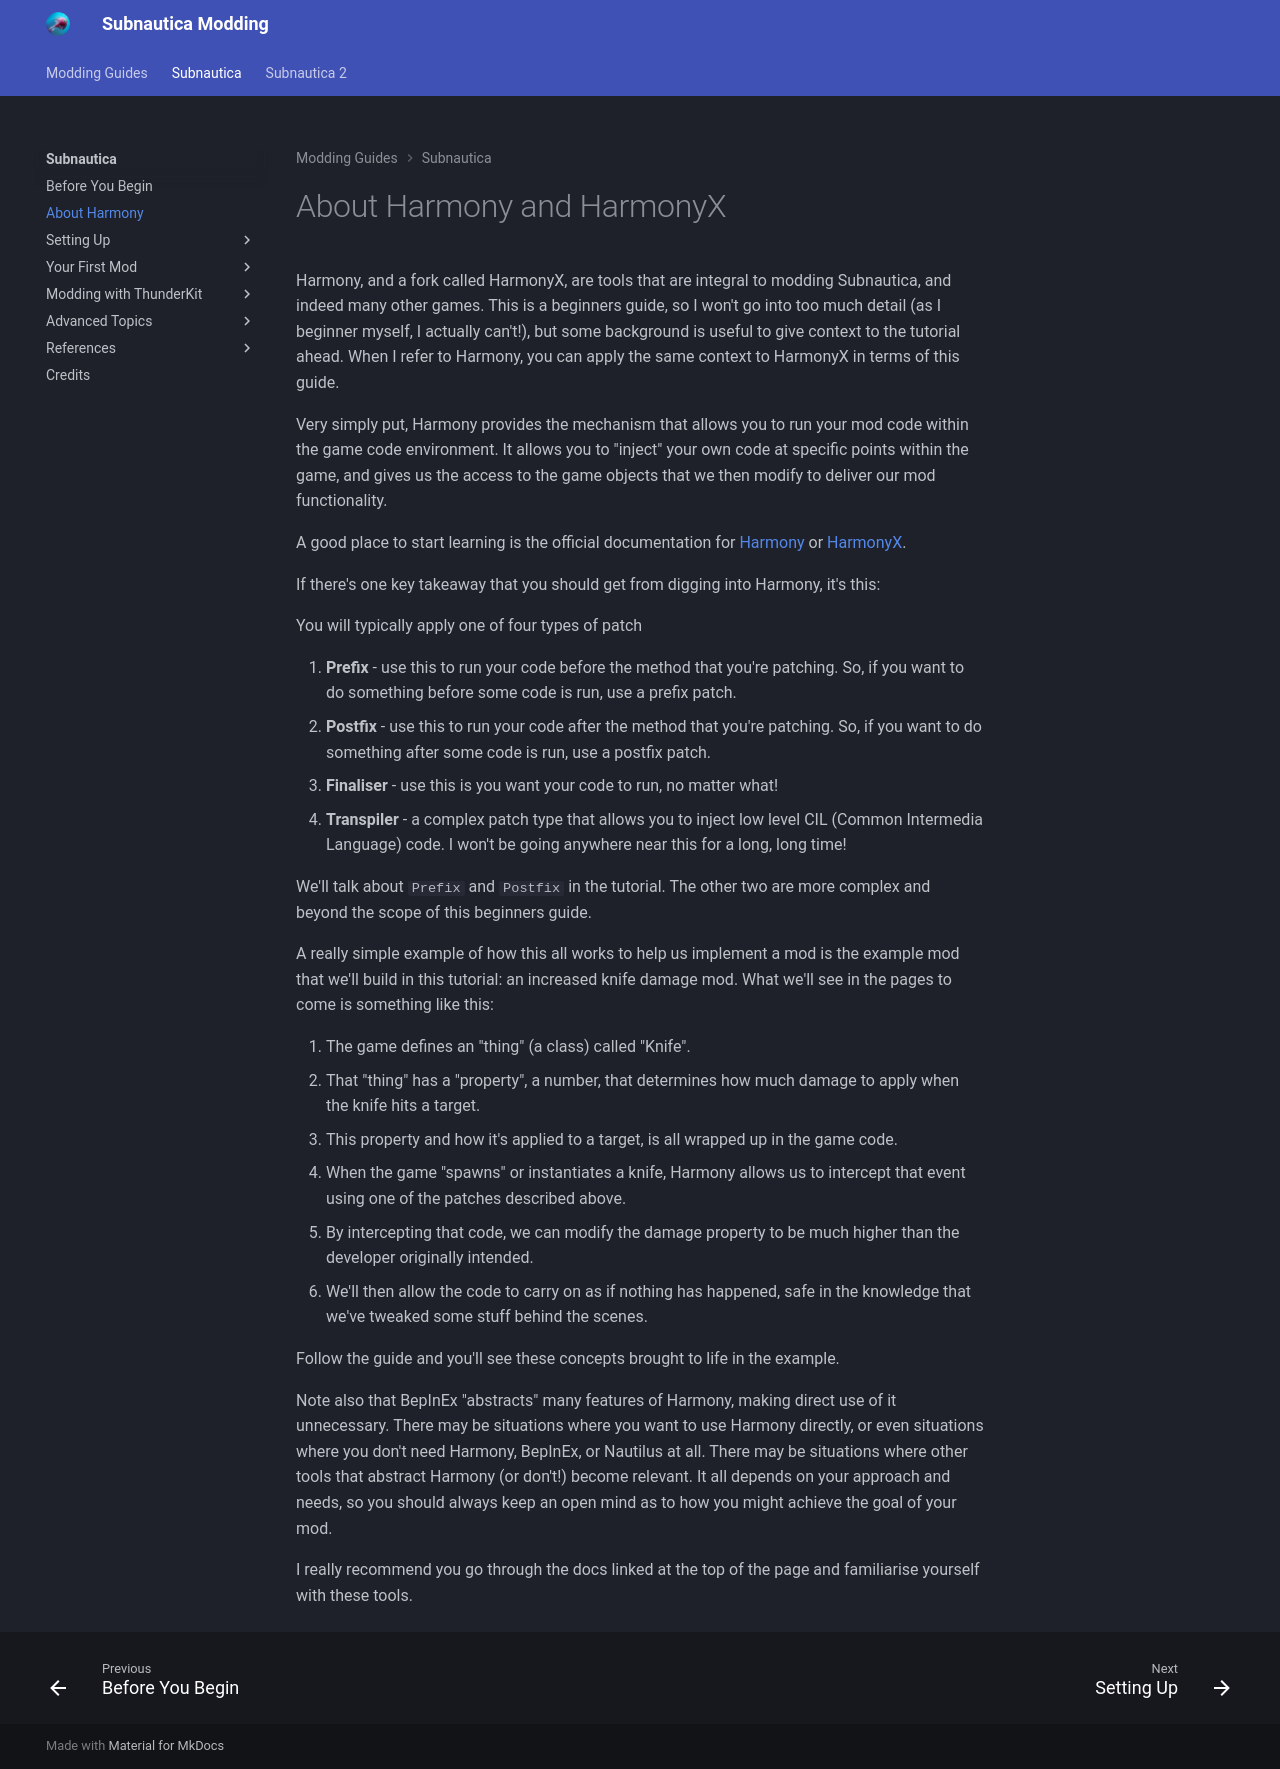

repository: mroshaw/mroshaw.github.io · page: Subnautica/about-harmony/index.html · generator: jekyll

# About Harmony and HarmonyX

Harmony, and a fork called HarmonyX, are tools that are integral to modding Subnautica, and indeed many other games. This is a beginners guide, so I won't go into too much detail (as I beginner myself, I actually can't!), but some background is useful to give context to the tutorial ahead. When I refer to Harmony, you can apply the same context to HarmonyX in terms of this guide.

Very simply put, Harmony provides the mechanism that allows you to run your mod code within the game code environment. It allows you to "inject" your own code at specific points within the game, and gives us the access to the game objects that we then modify to deliver our mod functionality.

A good place to start learning is the official documentation for [Harmony](https://harmony.pardeike.net/) or [HarmonyX](https://github.com/BepInEx/HarmonyX/wiki).

If there's one key takeaway that you should get from digging into Harmony, it's this:

You will typically apply one of four types of patch

1. **Prefix**  - use this to run your code before the method that you're patching. So, if you want to do something before some code is run, use a prefix patch.
2. **Postfix** - use this to run your code after the method that you're patching. So, if you want to do something after some code is run, use a postfix patch.
3. **Finaliser** - use this is you want your code to run, no matter what!
4. **Transpiler** - a complex patch type that allows you to inject low level CIL (Common Intermedia Language) code. I won't be going anywhere near this for a long, long time!

We'll talk about `Prefix` and `Postfix` in the tutorial. The other two are more complex and beyond the scope of this beginners guide.

A really simple example of how this all works to help us implement a mod is the example mod that we'll build in this tutorial: an increased knife damage mod. What we'll see in the pages to come is something like this:

1. The game defines an "thing" (a class) called "Knife".
2. That "thing" has a "property", a number, that determines how much damage to apply when the knife hits a target.
3. This property and how it's applied to a target, is all wrapped up in the game code.
4. When the game "spawns" or instantiates a knife, Harmony allows us to intercept that event using one of the patches described above.
5. By intercepting that code, we can modify the damage property to be much higher than the developer originally intended.
6. We'll then allow the code to carry on as if nothing has happened, safe in the knowledge that we've tweaked some stuff behind the scenes.

Follow the guide and you'll see these concepts brought to life in the example.

Note also that BepInEx "abstracts" many features of Harmony, making direct use of it unnecessary. There may be situations where you want to use Harmony directly, or even situations where you don't need Harmony, BepInEx, or Nautilus at all. There may be situations where other tools that abstract Harmony (or don't!) become relevant. It all depends on your approach and needs, so you should always keep an open mind as to how you might achieve the goal of your mod.

I really recommend you go through the docs linked at the top of the page and familiarise yourself with these tools.
